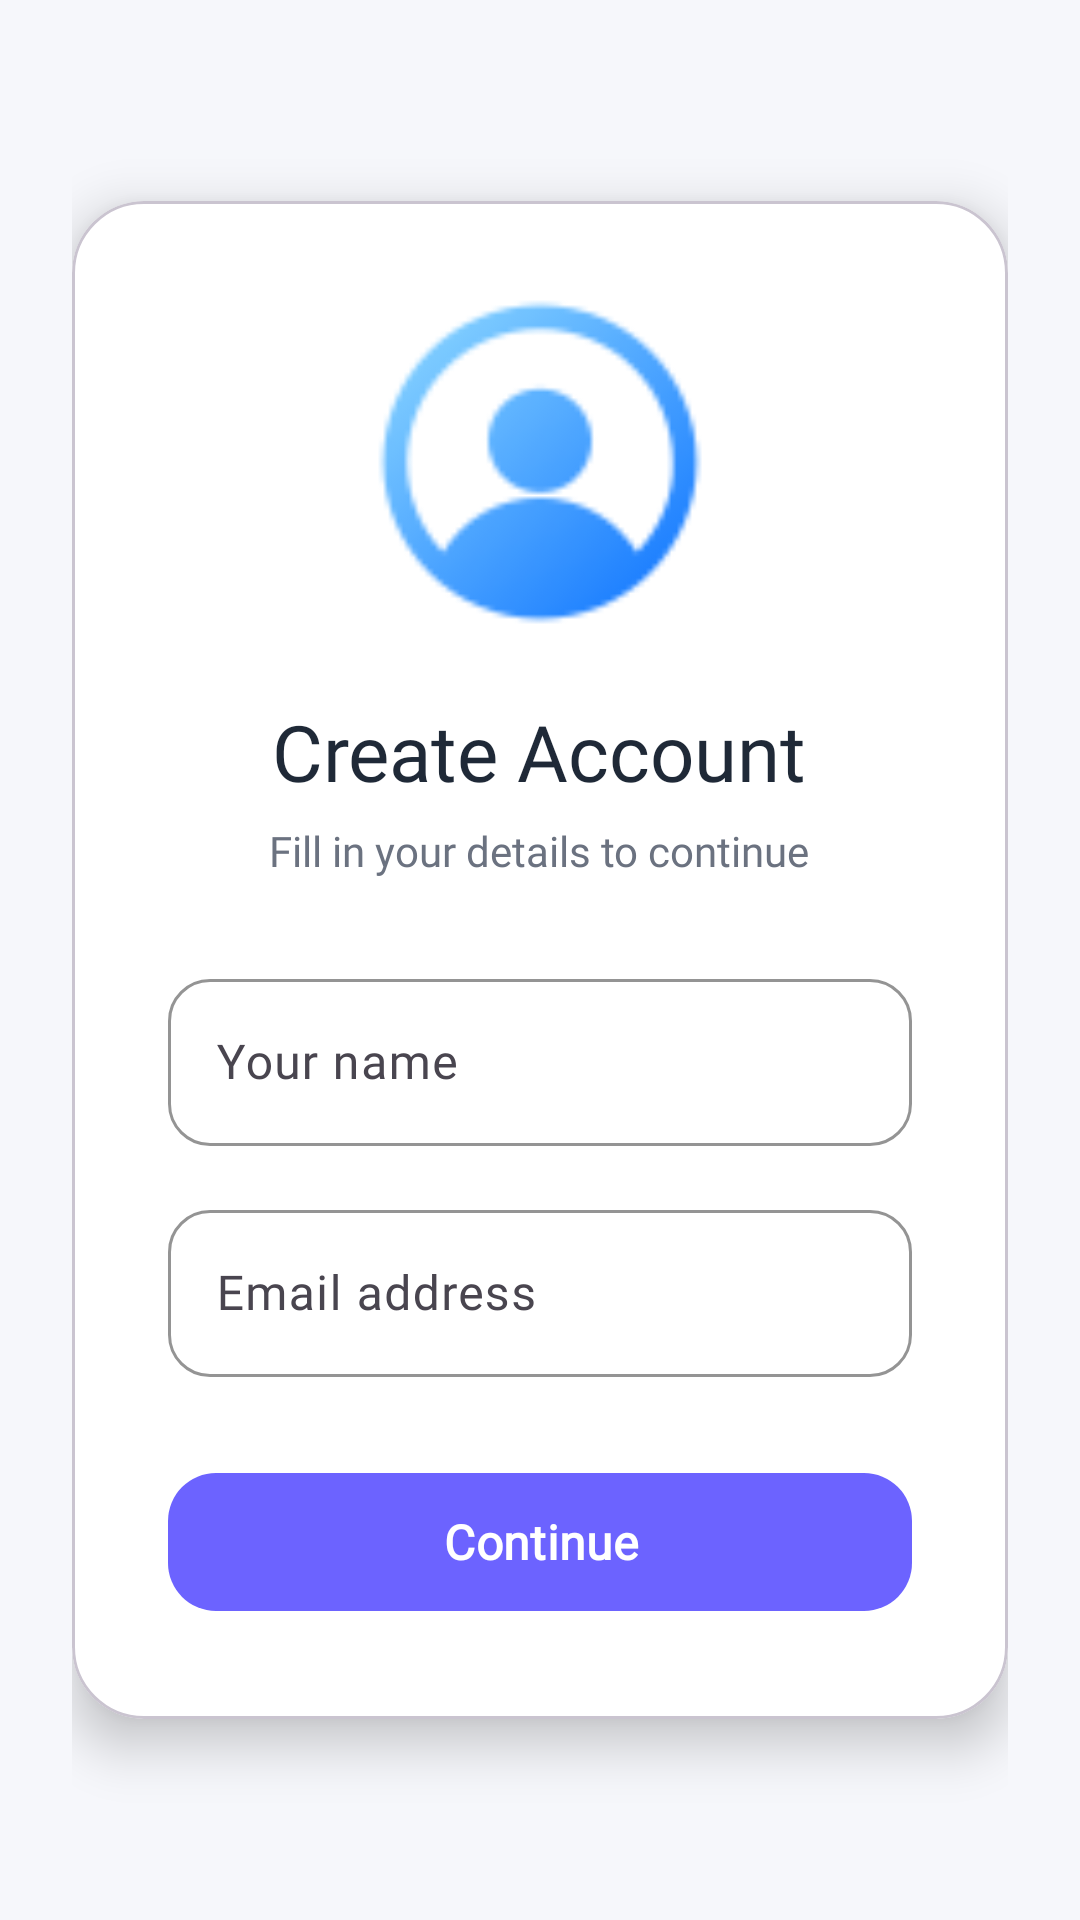

Android layout source for this screen:
<!-- AndroidManifest.xml: application theme Theme.Aslzodanavdrawertoolbar -->
<!-- res/layout/fragment_register.xml -->
<?xml version="1.0" encoding="utf-8"?>
<androidx.constraintlayout.widget.ConstraintLayout
    xmlns:android="http://schemas.android.com/apk/res/android"
    xmlns:app="http://schemas.android.com/apk/res-auto"
    android:layout_width="match_parent"
    android:layout_height="match_parent"
    android:background="#F6F7FB"
    android:padding="24dp">

    <com.google.android.material.card.MaterialCardView
        android:layout_width="0dp"
        android:layout_height="wrap_content"
        app:layout_constraintTop_toTopOf="parent"
        app:layout_constraintBottom_toBottomOf="parent"
        app:layout_constraintStart_toStartOf="parent"
        app:layout_constraintEnd_toEndOf="parent"
        app:cardCornerRadius="24dp"
        app:cardElevation="10dp"
        app:cardBackgroundColor="@android:color/white">

        <LinearLayout
            android:layout_width="match_parent"
            android:layout_height="wrap_content"
            android:orientation="vertical"
            android:padding="32dp">
            <com.google.android.material.imageview.ShapeableImageView
                android:id="@+id/ivProfile"
                android:layout_width="110dp"
                android:layout_height="110dp"
                android:layout_gravity="center"
                android:layout_marginBottom="24dp"
                android:src="@drawable/p"
                android:scaleType="centerCrop"
                android:contentDescription="profile"
                app:shapeAppearanceOverlay="@style/CircleImageView" />

             <TextView
                android:fontFamily="@font/m"
                android:layout_gravity="center"
                android:layout_width="wrap_content"
                android:layout_height="wrap_content"
                android:text="Create Account"
                android:textSize="26sp"
                android:textColor="#1F2937"
                android:layout_marginBottom="6dp"/>

            <TextView
                android:fontFamily="@font/c"
                android:layout_gravity="center"
                android:layout_width="wrap_content"
                android:layout_height="wrap_content"
                android:text="Fill in your details to continue"
                android:textSize="14sp"
                android:textColor="#6B7280"
                android:layout_marginBottom="28dp"/>

             <com.google.android.material.textfield.TextInputLayout
                style="@style/Widget.Material3.TextInputLayout.OutlinedBox"
                android:layout_width="match_parent"
                android:layout_height="wrap_content"
                android:hint="Your name"
                android:layout_marginBottom="16dp"
                app:boxCornerRadiusTopStart="14dp"
                app:boxCornerRadiusTopEnd="14dp"
                app:boxCornerRadiusBottomStart="14dp"
                app:boxCornerRadiusBottomEnd="14dp"
                app:boxStrokeColor="#6C63FF"
                app:boxStrokeWidthFocused="2dp">

                <com.google.android.material.textfield.TextInputEditText
                    android:id="@+id/etName"
                    android:fontFamily="@font/y"
                    android:layout_width="match_parent"
                    android:layout_height="wrap_content"
                    android:inputType="textPersonName"/>
            </com.google.android.material.textfield.TextInputLayout>

             <com.google.android.material.textfield.TextInputLayout
                style="@style/Widget.Material3.TextInputLayout.OutlinedBox"
                android:layout_width="match_parent"
                android:layout_height="wrap_content"
                android:hint="Email address"
                android:layout_marginBottom="28dp"
                app:boxCornerRadiusTopStart="14dp"
                app:boxCornerRadiusTopEnd="14dp"
                app:boxCornerRadiusBottomStart="14dp"
                app:boxCornerRadiusBottomEnd="14dp"
                app:boxStrokeColor="#6C63FF"
                app:boxStrokeWidthFocused="2dp">

                <com.google.android.material.textfield.TextInputEditText
                    android:id="@+id/etEmail"
                    android:fontFamily="@font/y"
                    android:layout_width="match_parent"
                    android:layout_height="wrap_content"
                    android:inputType="textEmailAddress"/>
            </com.google.android.material.textfield.TextInputLayout>

             <com.google.android.material.button.MaterialButton
                android:id="@+id/btnRegister"
                android:fontFamily="@font/d"
                android:layout_width="match_parent"
                android:layout_height="54dp"
                android:text="Continue"
                android:textStyle="bold"
                android:textSize="16sp"
                android:textColor="@android:color/white"
                app:cornerRadius="16dp"
                app:backgroundTint="#6C63FF"
                app:elevation="8dp"/>

        </LinearLayout>
    </com.google.android.material.card.MaterialCardView>

</androidx.constraintlayout.widget.ConstraintLayout>
<!-- resources referenced by this layout -->
<resources>
  <!-- drawable p: png bitmap (drawable, 2997 bytes) -->
  <style name="CircleImageView">
          <item name="cornerFamily">rounded</item>
          <item name="cornerSize">50%</item>
      </style>
  <style name="Theme.Aslzodanavdrawertoolbar" parent="Base.Theme.Aslzodanavdrawertoolbar" />
  <style name="Base.Theme.Aslzodanavdrawertoolbar" parent="Theme.Material3.DayNight.NoActionBar">
          
           <item name="colorPrimary">@color/blue</item>
           <item name="colorPrimaryVariant">@color/blue</item>
           <item name="android:statusBarColor">@color/blue</item>
  
      </style>
</resources>
